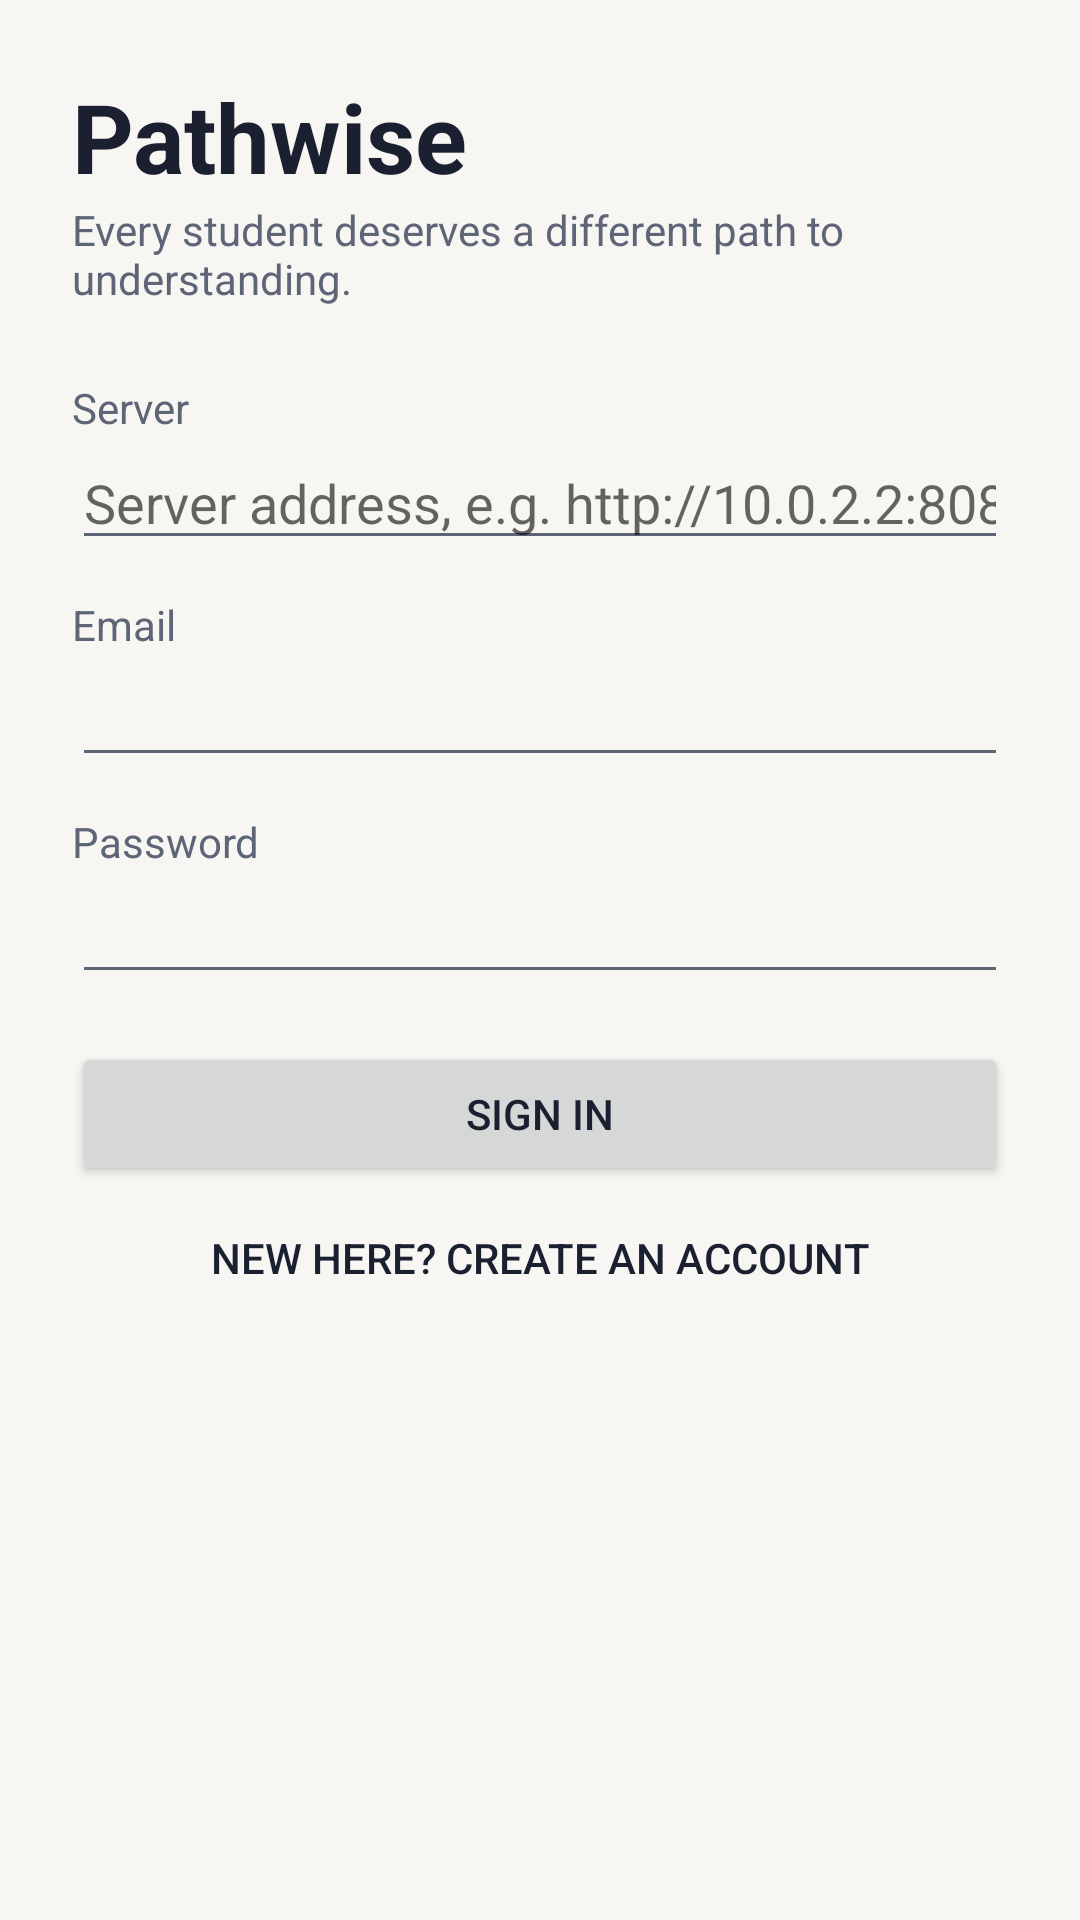

Reconstruct the res/layout file that produces this screen, plus the resources it refers to.
<!-- AndroidManifest.xml: application theme Theme.Pathwise -->
<!-- res/layout/activity_login.xml -->
<?xml version="1.0" encoding="utf-8"?>
<ScrollView xmlns:android="http://schemas.android.com/apk/res/android"
    android:layout_width="match_parent" android:layout_height="match_parent" android:fillViewport="true">
    <LinearLayout android:layout_width="match_parent" android:layout_height="wrap_content"
        android:orientation="vertical" android:padding="24dp">
        <TextView android:layout_width="wrap_content" android:layout_height="wrap_content"
            android:text="@string/app_name" android:textSize="32sp" android:textStyle="bold" android:textColor="@color/ink" />
        <TextView style="@style/Muted" android:layout_width="wrap_content" android:layout_height="wrap_content"
            android:layout_marginBottom="24dp" android:text="@string/tagline" />
        <TextView style="@style/Muted" android:layout_width="wrap_content" android:layout_height="wrap_content" android:text="Server" android:labelFor="@+id/server" />
        <EditText android:id="@+id/server" android:layout_width="match_parent" android:layout_height="wrap_content"
            android:hint="@string/server_hint" android:inputType="textUri" android:importantForAutofill="no" />
        <TextView android:id="@+id/warning" style="@style/Muted" android:layout_width="match_parent" android:layout_height="wrap_content"
            android:textColor="@color/danger" android:visibility="gone"
            android:text="This address isn't encrypted (http). Use it only on your own network, or use an https address." />
        <TextView android:id="@+id/nameLabel" style="@style/Muted" android:layout_width="wrap_content" android:layout_height="wrap_content"
            android:layout_marginTop="12dp" android:text="Your name" android:labelFor="@+id/name" android:visibility="gone" />
        <EditText android:id="@+id/name" android:layout_width="match_parent" android:layout_height="wrap_content"
            android:inputType="textPersonName" android:autofillHints="name" android:visibility="gone" />
        <TextView style="@style/Muted" android:layout_width="wrap_content" android:layout_height="wrap_content"
            android:layout_marginTop="12dp" android:text="Email" android:labelFor="@+id/email" />
        <EditText android:id="@+id/email" android:layout_width="match_parent" android:layout_height="wrap_content"
            android:inputType="textEmailAddress" android:autofillHints="emailAddress" />
        <TextView style="@style/Muted" android:layout_width="wrap_content" android:layout_height="wrap_content"
            android:layout_marginTop="12dp" android:text="Password" android:labelFor="@+id/password" />
        <EditText android:id="@+id/password" android:layout_width="match_parent" android:layout_height="wrap_content"
            android:inputType="textPassword" android:autofillHints="password" />
        <TextView android:id="@+id/error" android:layout_width="match_parent" android:layout_height="wrap_content"
            android:layout_marginTop="12dp" android:textColor="@color/danger" android:visibility="gone" />
        <Button android:id="@+id/submit" android:layout_width="match_parent" android:layout_height="wrap_content"
            android:layout_marginTop="16dp" android:text="Sign in" />
        <Button android:id="@+id/toggle" style="?android:attr/borderlessButtonStyle" android:layout_width="match_parent"
            android:layout_height="wrap_content" android:text="New here? Create an account" />
    </LinearLayout>
</ScrollView>
<!-- resources referenced by this layout -->
<resources>
  <color name="danger">#C8394C</color>
  <color name="ink">#1B2030</color>
  <string name="app_name">Pathwise</string>
  <string name="server_hint">Server address, e.g. http://10.0.2.2:8080</string>
  <string name="tagline">Every student deserves a different path to understanding.</string>
  <style name="Muted">
          <item name="android:textSize">14sp</item>
          <item name="android:textColor">@color/muted</item>
      </style>
  <style name="Theme.Pathwise" parent="android:Theme.Material.Light.DarkActionBar">
          <item name="android:colorPrimary">@color/primary</item>
          <item name="android:colorPrimaryDark">@color/primary_dark</item>
          <item name="android:colorAccent">@color/primary</item>
          <item name="android:windowBackground">@color/background</item>
          <item name="android:textColorPrimary">@color/ink</item>
          <item name="android:textColorSecondary">@color/muted</item>
      </style>
  <color name="muted">#5D6577</color>
  <color name="primary">#4F5BD5</color>
  <color name="primary_dark">#3D47B0</color>
  <color name="background">#F7F6F2</color>
</resources>
